2-way image classification set "dataset" from GitHub (Mimicom38/SakuraEar-Portfolio); label vocabulary: not sakura, sakura.

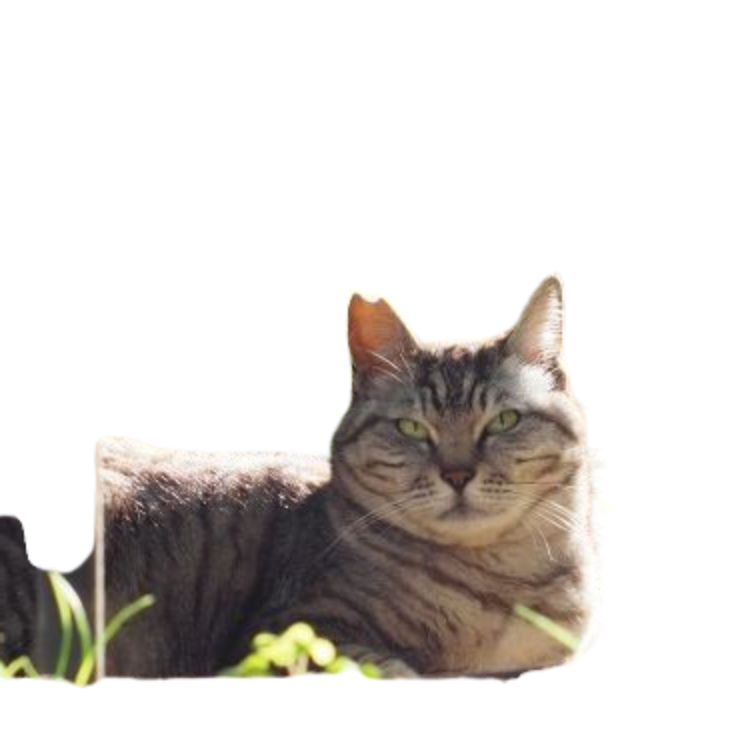
Label: sakura

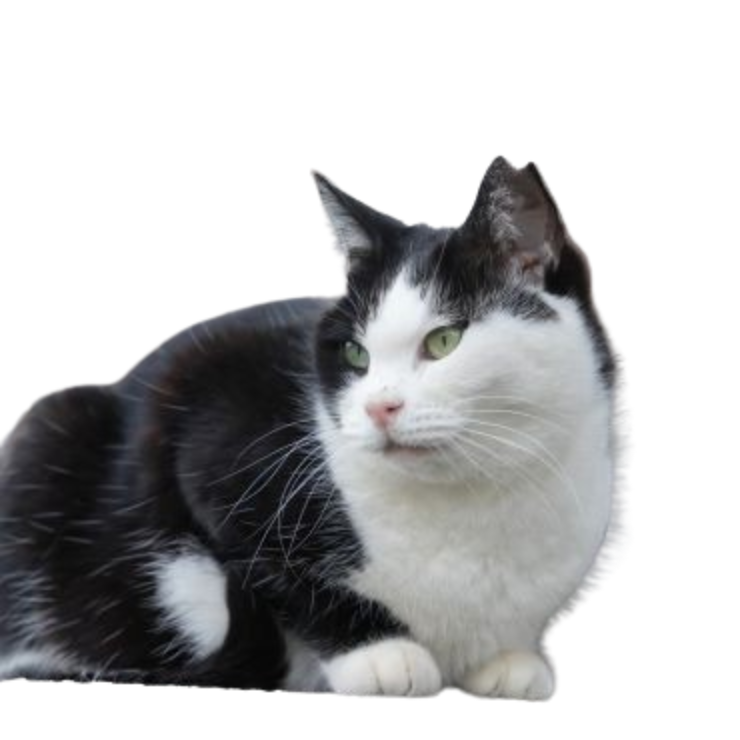
Label: sakura

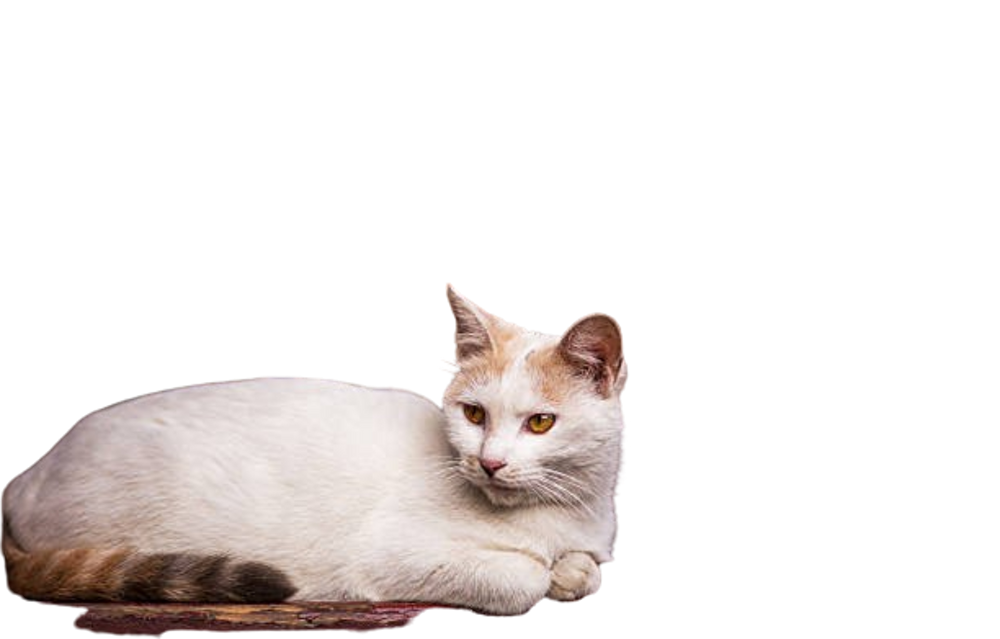
Label: not sakura

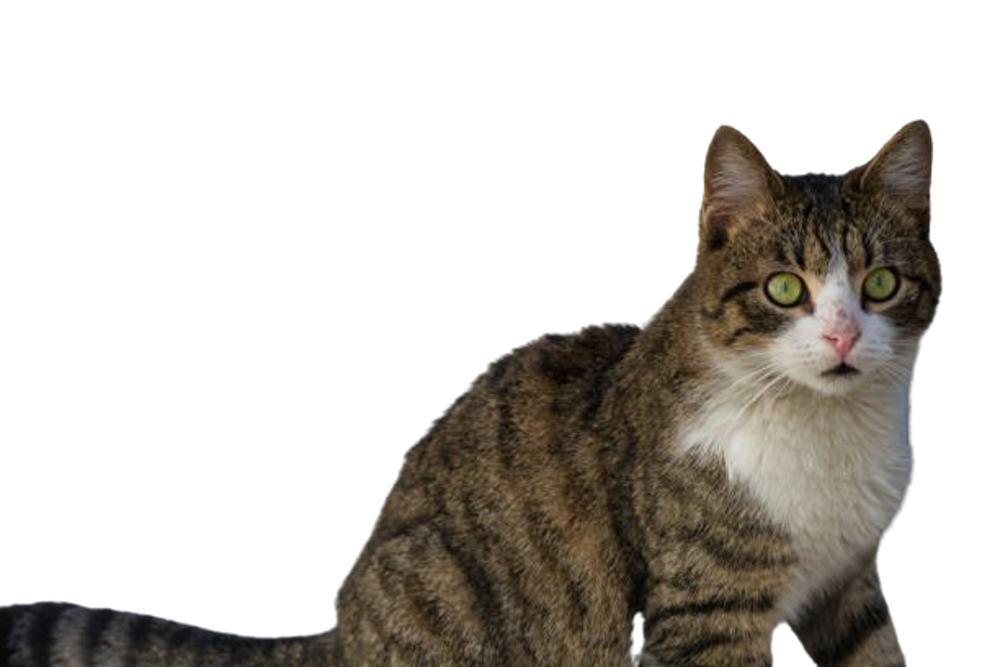
Label: not sakura

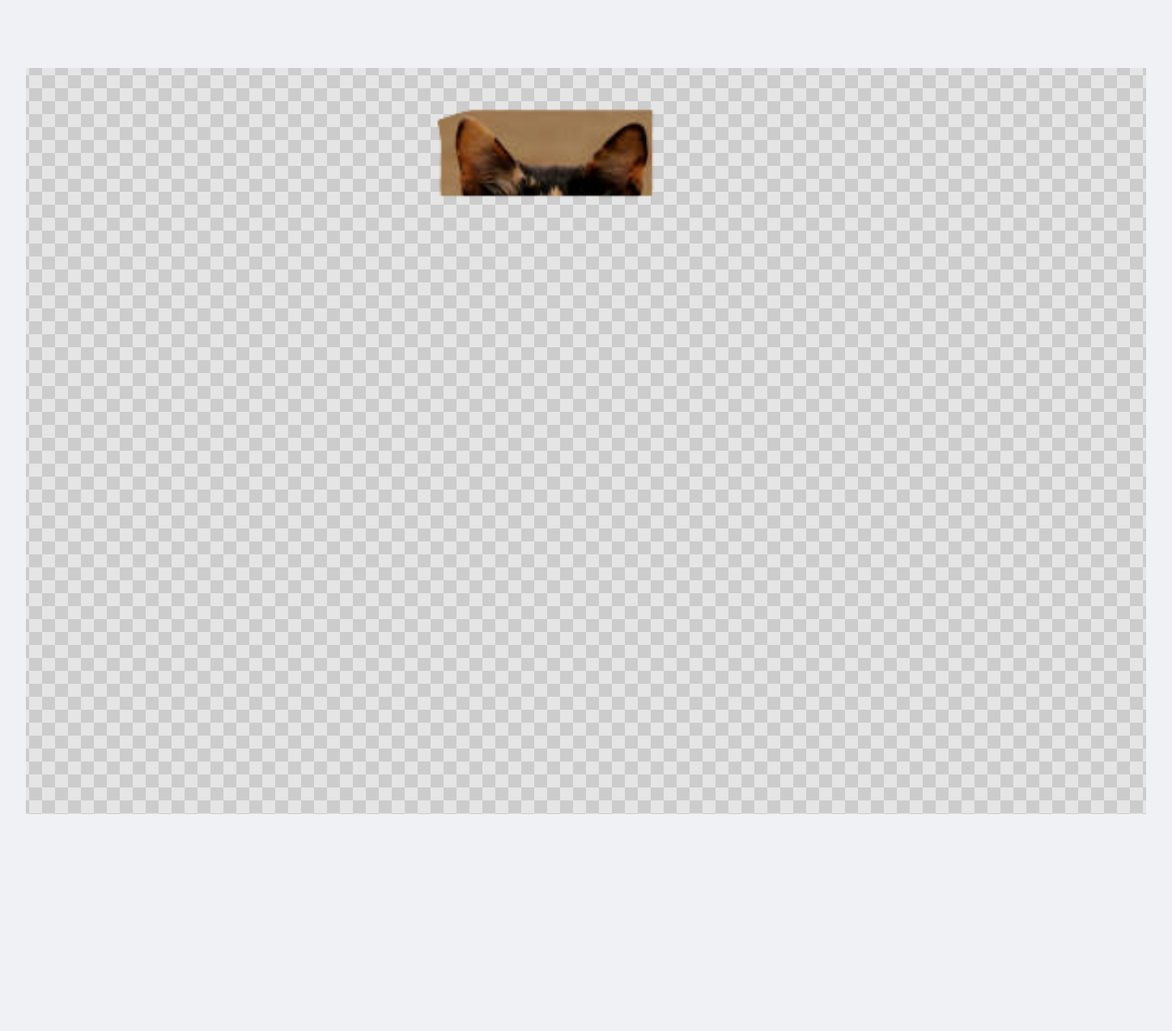
Label: not sakura

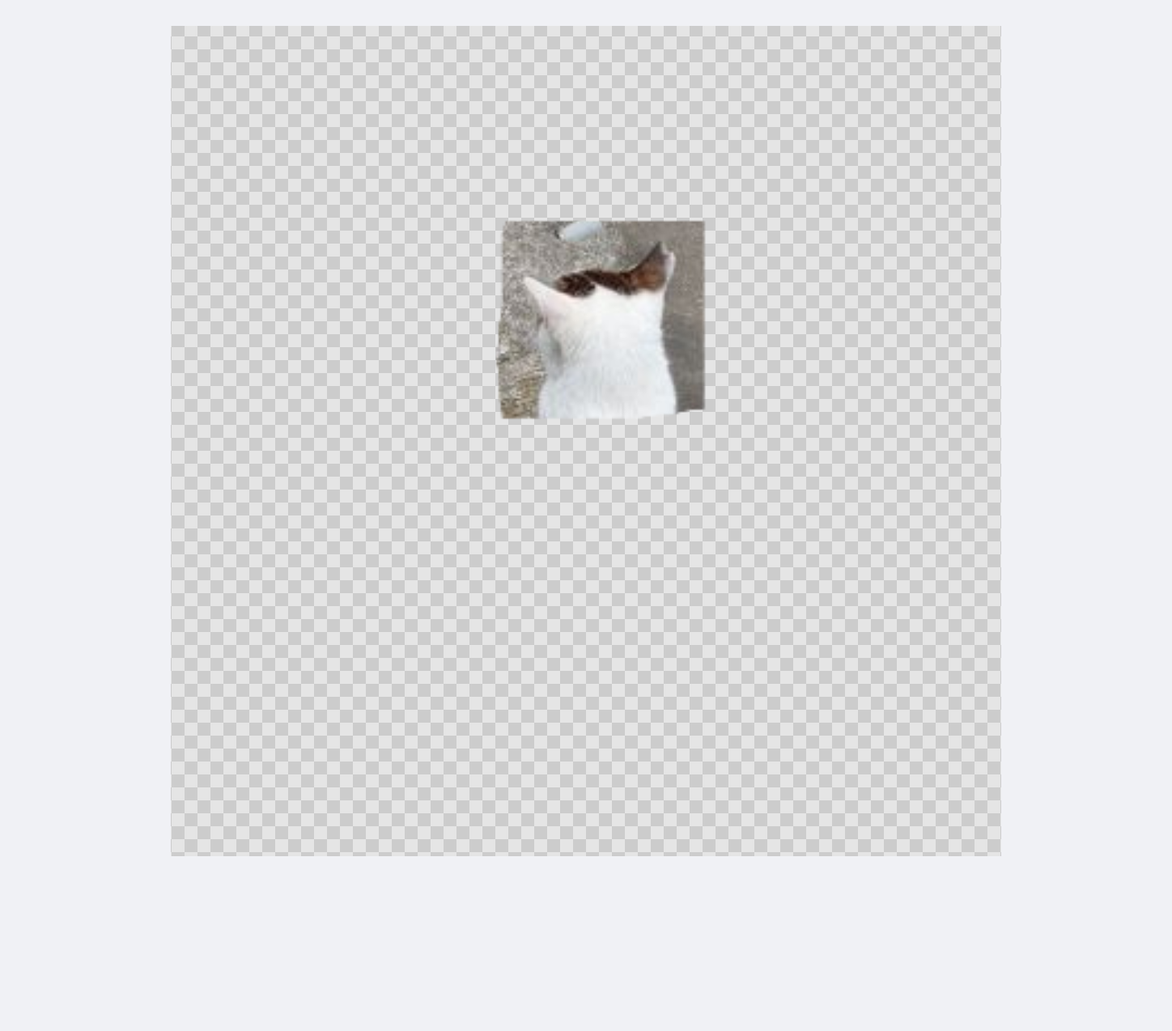
Label: sakura
